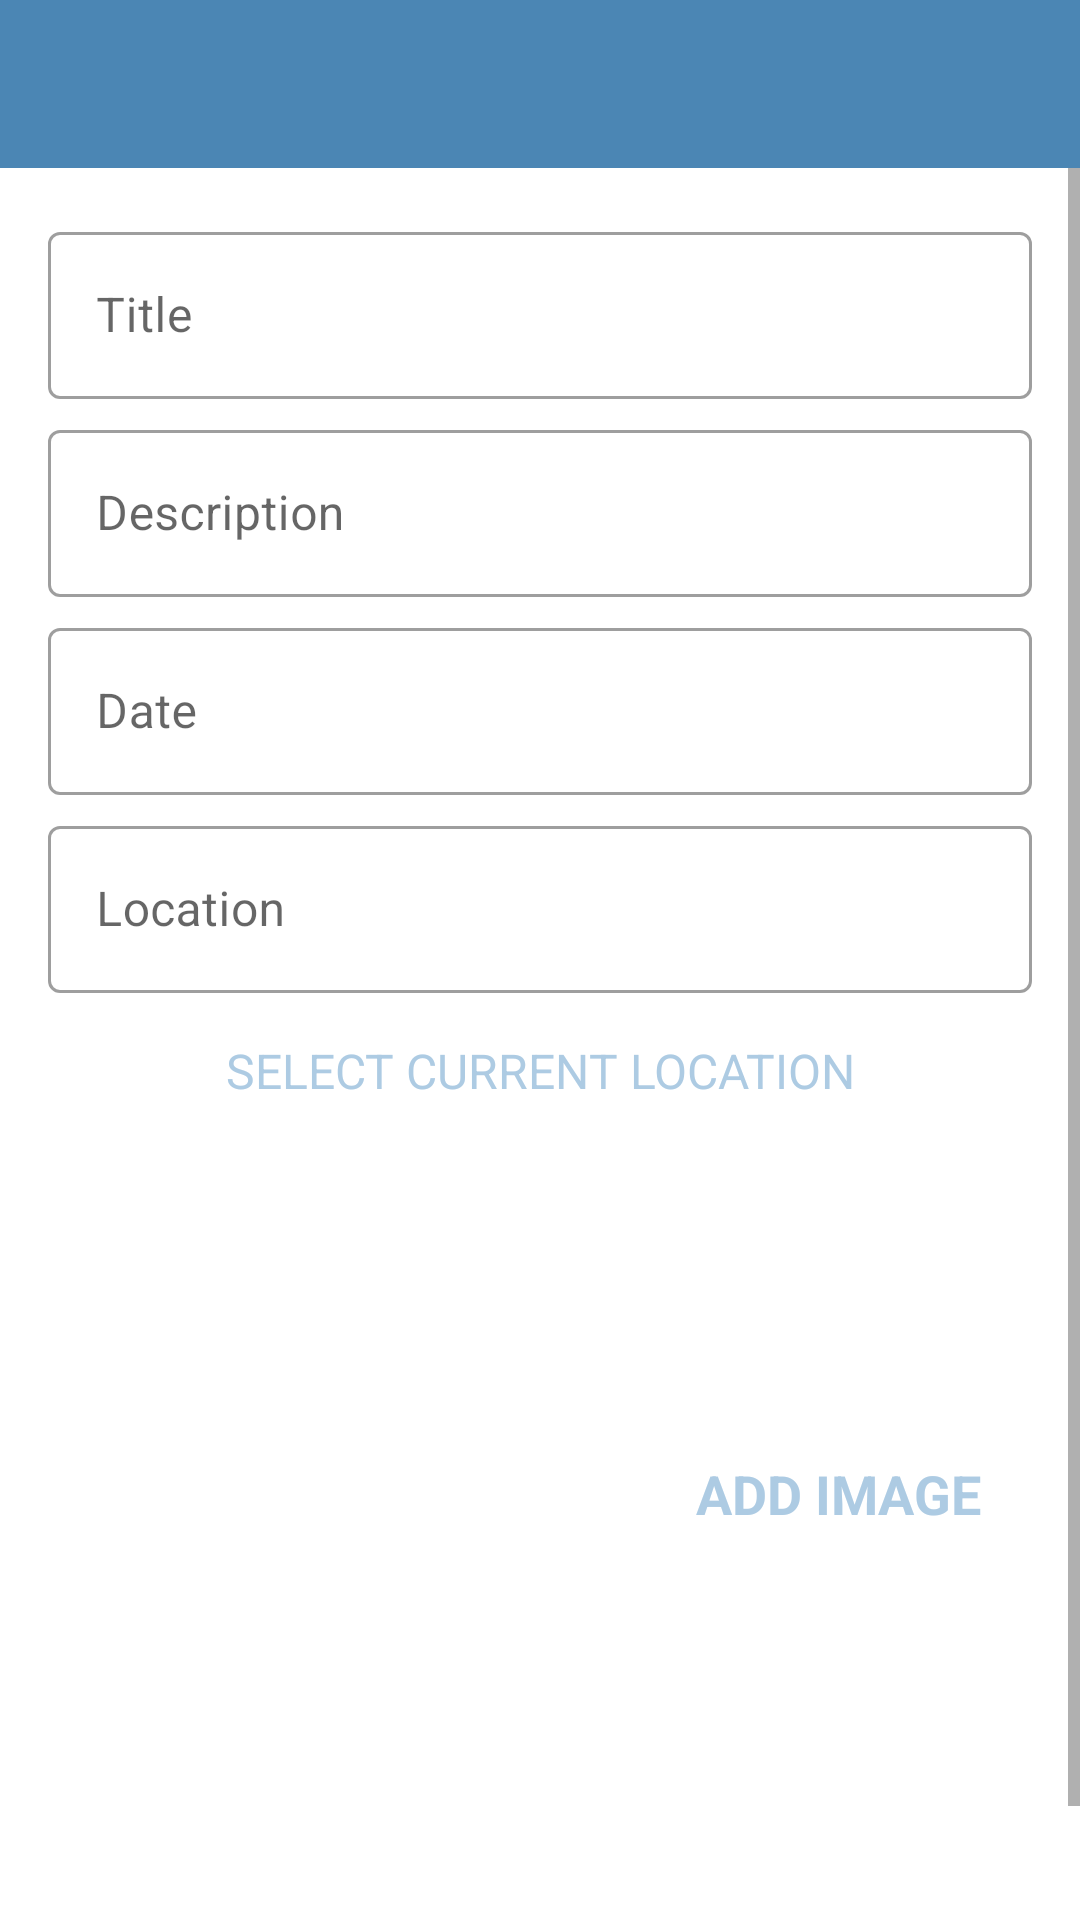

Produce the Android XML layout that renders to this screen, including the resource entries it uses.
<!-- AndroidManifest.xml: activity theme CustomNoActionBarTheme -->
<!-- res/layout/activity_add_happy_place.xml -->
<?xml version="1.0" encoding="utf-8"?>
<androidx.constraintlayout.widget.ConstraintLayout xmlns:android="http://schemas.android.com/apk/res/android"
    xmlns:app="http://schemas.android.com/apk/res-auto"
    xmlns:tools="http://schemas.android.com/tools"
    android:layout_width="match_parent"
    android:layout_height="match_parent"
    tools:context=".activities.AddHappyPlaceActivity">

    <androidx.appcompat.widget.Toolbar
        android:id="@+id/toolbar_add_place"
        android:layout_width="match_parent"
        android:layout_height="?attr/actionBarSize"
        android:background="@color/colorPrimary"
        android:theme="@style/CustomToolbarStyle"
        app:layout_constraintEnd_toEndOf="parent"
        app:layout_constraintStart_toStartOf="parent"
        app:layout_constraintTop_toTopOf="parent" />

    <ScrollView
        android:id="@+id/sv_main"
        android:layout_width="match_parent"
        android:layout_height="0dp"
        android:fillViewport="true"
        app:layout_constraintBottom_toBottomOf="parent"
        app:layout_constraintEnd_toEndOf="parent"
        app:layout_constraintStart_toStartOf="parent"
        app:layout_constraintTop_toBottomOf="@id/toolbar_add_place">

        <androidx.constraintlayout.widget.ConstraintLayout
            android:layout_width="match_parent"
            android:layout_height="wrap_content"
            android:padding="@dimen/main_content_padding">

            <com.google.android.material.textfield.TextInputLayout
                android:id="@+id/til_title"
                style="@style/Widget.MaterialComponents.TextInputLayout.OutlinedBox"
                android:layout_width="match_parent"
                android:layout_height="wrap_content"
                app:layout_constraintEnd_toEndOf="parent"
                app:layout_constraintStart_toStartOf="parent"
                app:layout_constraintTop_toTopOf="parent">

                <androidx.appcompat.widget.AppCompatEditText
                    android:id="@+id/et_title"
                    android:layout_width="match_parent"
                    android:layout_height="wrap_content"
                    android:hint="@string/edit_text_hint_title"
                    android:inputType="textCapWords"
                    android:textColor="@color/primary_text_color"
                    android:textColorHint="@color/secondary_text_color"
                    android:textSize="@dimen/edit_text_text_size" />
            </com.google.android.material.textfield.TextInputLayout>

            <com.google.android.material.textfield.TextInputLayout
                android:id="@+id/til_description"
                style="@style/Widget.MaterialComponents.TextInputLayout.OutlinedBox"
                android:layout_width="match_parent"
                android:layout_height="wrap_content"
                android:layout_marginTop="@dimen/add_screen_til_marginTop"
                app:layout_constraintEnd_toEndOf="parent"
                app:layout_constraintStart_toStartOf="parent"
                app:layout_constraintTop_toBottomOf="@+id/til_title">

                <androidx.appcompat.widget.AppCompatEditText
                    android:id="@+id/et_description"
                    android:layout_width="match_parent"
                    android:layout_height="wrap_content"
                    android:hint="@string/edit_text_hint_description"
                    android:inputType="textCapSentences"
                    android:textColor="@color/primary_text_color"
                    android:textColorHint="@color/secondary_text_color"
                    android:textSize="@dimen/edit_text_text_size" />
            </com.google.android.material.textfield.TextInputLayout>

            <com.google.android.material.textfield.TextInputLayout
                android:id="@+id/til_date"
                style="@style/Widget.MaterialComponents.TextInputLayout.OutlinedBox"
                android:layout_width="match_parent"
                android:layout_height="wrap_content"
                android:layout_marginTop="@dimen/add_screen_til_marginTop"
                app:layout_constraintEnd_toEndOf="parent"
                app:layout_constraintStart_toStartOf="parent"
                app:layout_constraintTop_toBottomOf="@+id/til_description">

                <androidx.appcompat.widget.AppCompatEditText
                    android:id="@+id/et_date"
                    android:layout_width="match_parent"
                    android:layout_height="wrap_content"
                    android:focusable="false"
                    android:focusableInTouchMode="false"
                    android:hint="@string/edit_text_hint_date"
                    android:inputType="text"
                    android:textColor="@color/primary_text_color"
                    android:textColorHint="@color/secondary_text_color"
                    android:textSize="@dimen/edit_text_text_size" />
            </com.google.android.material.textfield.TextInputLayout>

            <com.google.android.material.textfield.TextInputLayout
                android:id="@+id/til_location"
                style="@style/Widget.MaterialComponents.TextInputLayout.OutlinedBox"
                android:layout_width="match_parent"
                android:layout_height="wrap_content"
                android:layout_marginTop="@dimen/add_screen_til_marginTop"
                app:layout_constraintEnd_toEndOf="parent"
                app:layout_constraintStart_toStartOf="parent"
                app:layout_constraintTop_toBottomOf="@+id/til_date">

                <androidx.appcompat.widget.AppCompatEditText
                    android:id="@+id/et_location"
                    android:layout_width="match_parent"
                    android:layout_height="wrap_content"
                    android:focusable="false"
                    android:focusableInTouchMode="false"
                    android:hint="@string/edit_text_hint_location"
                    android:inputType="text"
                    android:textColor="@color/primary_text_color"
                    android:textColorHint="@color/secondary_text_color"
                    android:textSize="@dimen/edit_text_text_size" />
            </com.google.android.material.textfield.TextInputLayout>

            <TextView
                android:id="@+id/tv_select_current_location"
                android:layout_width="match_parent"
                android:layout_height="wrap_content"
                android:layout_marginTop="@dimen/add_place_select_current_location_marginTop"
                android:background="@drawable/shape_image_view_border"
                android:foreground="?attr/selectableItemBackground"
                android:gravity="center"
                android:padding="@dimen/add_place_select_current_location_padding"
                android:text="@string/add_place_select_current_location_text"
                android:textColor="@color/colorAccent"
                android:textSize="@dimen/add_place_select_current_location_textsize"
                app:layout_constraintEnd_toEndOf="parent"
                app:layout_constraintStart_toStartOf="parent"
                app:layout_constraintTop_toBottomOf="@+id/til_location" />

            <androidx.appcompat.widget.AppCompatImageView
                android:id="@+id/iv_place_image"
                android:layout_width="@dimen/add_screen_place_image_size"
                android:layout_height="@dimen/add_screen_place_image_size"
                android:layout_marginTop="@dimen/add_screen_place_image_marginTop"
                android:background="@drawable/shape_image_view_border"
                android:padding="@dimen/add_screen_place_image_padding"
                android:scaleType="centerCrop"
                android:src="@drawable/add_screen_image_placeholder"
                app:layout_constraintEnd_toEndOf="parent"
                app:layout_constraintHorizontal_bias="0.0"
                app:layout_constraintStart_toStartOf="parent"
                app:layout_constraintTop_toBottomOf="@+id/tv_select_current_location" />

            <TextView
                android:id="@+id/tv_add_image"
                android:layout_width="wrap_content"
                android:layout_height="wrap_content"
                android:layout_marginTop="@dimen/add_screen_text_add_image_marginTop"
                android:background="?attr/selectableItemBackground"
                android:gravity="center"
                android:padding="@dimen/add_screen_text_add_image_padding"
                android:text="@string/text_add_image"
                android:textColor="@color/colorAccent"
                android:textSize="@dimen/add_screen_text_add_image_textSize"
                android:textStyle="bold"
                app:layout_constraintBottom_toTopOf="@+id/btn_save"
                app:layout_constraintEnd_toEndOf="parent"
                app:layout_constraintHorizontal_bias="0.45"
                app:layout_constraintStart_toEndOf="@+id/iv_place_image"
                app:layout_constraintTop_toBottomOf="@+id/tv_select_current_location"
                app:layout_constraintVertical_bias="0.019" />

            <androidx.appcompat.widget.AppCompatButton
                android:id="@+id/btn_save"
                android:layout_width="match_parent"
                android:layout_height="wrap_content"
                android:layout_gravity="center"
                android:layout_marginTop="@dimen/add_screen_btn_save_marginTop"
                android:background="@drawable/shape_button_rounded"
                android:gravity="center"
                android:paddingTop="@dimen/add_screen_btn_save_paddingTopBottom"
                android:paddingBottom="@dimen/add_screen_btn_save_paddingTopBottom"
                android:text="@string/btn_text_save"
                android:textColor="@color/white_color"
                android:textSize="@dimen/btn_text_size"
                app:layout_constraintEnd_toEndOf="parent"
                app:layout_constraintStart_toStartOf="parent"
                app:layout_constraintTop_toBottomOf="@+id/iv_place_image" />

        </androidx.constraintlayout.widget.ConstraintLayout>
    </ScrollView>
</androidx.constraintlayout.widget.ConstraintLayout>
<!-- resources referenced by this layout -->
<resources>
  <color name="colorAccent">#adcbe3</color>
  <color name="colorPrimary">#4b86b4</color>
  <color name="primary_text_color">#212121</color>
  <color name="secondary_text_color">#9AA2AF</color>
  <color name="white_color">#FFFFFF</color>
  <dimen name="add_place_select_current_location_marginTop">5dp</dimen>
  <dimen name="add_place_select_current_location_padding">10dp</dimen>
  <dimen name="add_place_select_current_location_textsize">16sp</dimen>
  <dimen name="add_screen_btn_save_marginTop">24dp</dimen>
  <dimen name="add_screen_btn_save_paddingTopBottom">8dp</dimen>
  <dimen name="add_screen_place_image_marginTop">15dp</dimen>
  <dimen name="add_screen_place_image_padding">2dp</dimen>
  <dimen name="add_screen_place_image_size">200dp</dimen>
  <dimen name="add_screen_text_add_image_marginTop">96dp</dimen>
  <dimen name="add_screen_text_add_image_padding">10dp</dimen>
  <dimen name="add_screen_text_add_image_textSize">18sp</dimen>
  <dimen name="add_screen_til_marginTop">5dp</dimen>
  <dimen name="btn_text_size">18sp</dimen>
  <dimen name="edit_text_text_size">16sp</dimen>
  <dimen name="main_content_padding">16dp</dimen>
  <string name="add_place_select_current_location_text">SELECT CURRENT LOCATION</string>
  <string name="btn_text_save">SAVE</string>
  <string name="edit_text_hint_date">Date</string>
  <string name="edit_text_hint_description">Description</string>
  <string name="edit_text_hint_location">Location</string>
  <string name="edit_text_hint_title">Title</string>
  <string name="text_add_image">ADD IMAGE</string>
  <style name="CustomToolbarStyle">
          <item name="android:textColorPrimary">#FFFFFF</item>
          <item name="android:colorControlNormal">#FFFFFF</item>
      </style>
  <style name="CustomNoActionBarTheme" parent="Theme.MaterialComponents.DayNight.NoActionBar">
          <item name="android:statusBarColor">@color/colorPrimaryDark</item>
      </style>
  <color name="colorPrimaryDark">#2a4d69</color>
</resources>
